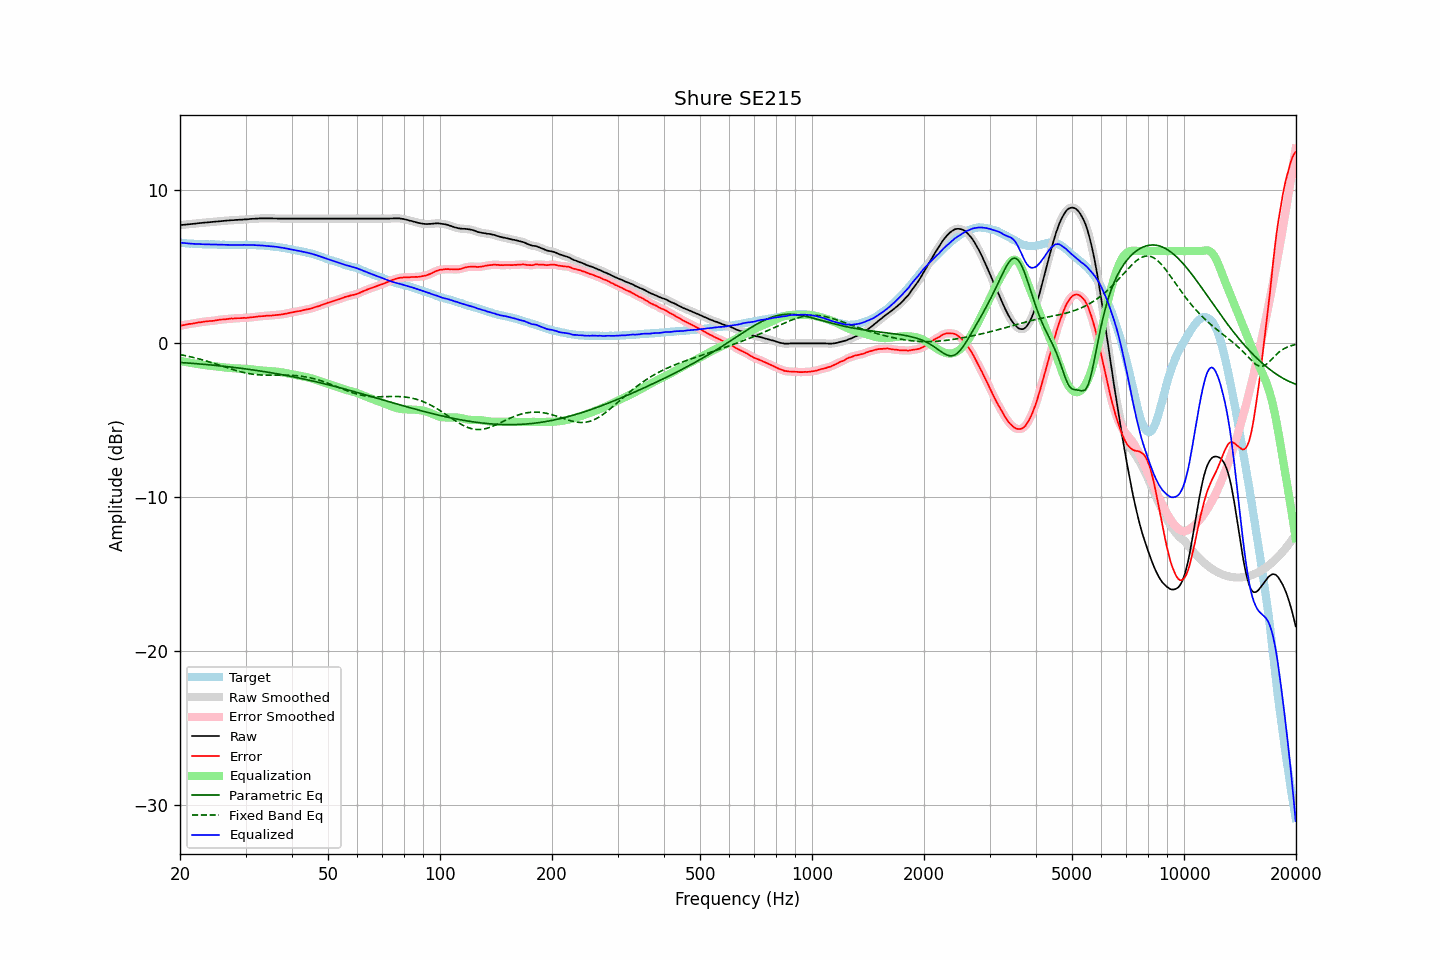

The data file committed next to this chart (first rows):
frequency, raw, error, smoothed, error_smoothed, equalization, parametric_eq, fixed_band_eq, equalized_raw, equalized_smoothed, target
20.00, 7.69, 1.13, 7.69, 1.14, -1.14, -1.24, -0.73, 6.55, 6.55, 6.56
20.20, 7.70, 1.16, 7.70, 1.16, -1.16, -1.25, -0.75, 6.54, 6.54, 6.54
20.40, 7.71, 1.18, 7.71, 1.18, -1.18, -1.26, -0.77, 6.53, 6.53, 6.53
20.61, 7.72, 1.20, 7.72, 1.20, -1.20, -1.27, -0.79, 6.52, 6.52, 6.52
20.81, 7.73, 1.23, 7.73, 1.22, -1.22, -1.27, -0.81, 6.51, 6.51, 6.50
21.02, 7.74, 1.25, 7.74, 1.24, -1.24, -1.28, -0.84, 6.50, 6.50, 6.49
21.23, 7.75, 1.27, 7.75, 1.26, -1.26, -1.29, -0.86, 6.49, 6.49, 6.48
21.44, 7.76, 1.27, 7.76, 1.27, -1.28, -1.30, -0.89, 6.48, 6.48, 6.49
21.66, 7.77, 1.29, 7.77, 1.29, -1.29, -1.30, -0.91, 6.48, 6.47, 6.48
21.87, 7.78, 1.31, 7.78, 1.31, -1.31, -1.31, -0.94, 6.47, 6.47, 6.47
22.09, 7.79, 1.33, 7.79, 1.33, -1.33, -1.32, -0.96, 6.46, 6.46, 6.46
22.31, 7.81, 1.35, 7.81, 1.35, -1.35, -1.33, -0.99, 6.46, 6.46, 6.46
22.54, 7.82, 1.37, 7.82, 1.36, -1.36, -1.34, -1.02, 6.46, 6.46, 6.45
22.76, 7.83, 1.37, 7.83, 1.38, -1.38, -1.35, -1.05, 6.45, 6.45, 6.46
22.99, 7.84, 1.39, 7.84, 1.39, -1.39, -1.36, -1.08, 6.45, 6.45, 6.45
23.22, 7.85, 1.41, 7.85, 1.41, -1.41, -1.37, -1.11, 6.44, 6.44, 6.44
23.45, 7.86, 1.42, 7.86, 1.42, -1.42, -1.37, -1.14, 6.44, 6.44, 6.44
23.69, 7.87, 1.43, 7.87, 1.44, -1.43, -1.38, -1.17, 6.44, 6.44, 6.44
23.92, 7.88, 1.44, 7.88, 1.44, -1.44, -1.39, -1.20, 6.44, 6.44, 6.44
24.16, 7.89, 1.46, 7.89, 1.45, -1.45, -1.40, -1.23, 6.44, 6.44, 6.43
24.40, 7.90, 1.46, 7.90, 1.46, -1.47, -1.41, -1.27, 6.43, 6.43, 6.44
24.65, 7.91, 1.47, 7.91, 1.47, -1.48, -1.42, -1.30, 6.43, 6.43, 6.44
24.89, 7.92, 1.49, 7.92, 1.49, -1.49, -1.43, -1.33, 6.43, 6.43, 6.43
25.14, 7.93, 1.51, 7.93, 1.51, -1.50, -1.44, -1.37, 6.43, 6.43, 6.42
25.39, 7.94, 1.52, 7.94, 1.53, -1.52, -1.46, -1.40, 6.42, 6.42, 6.42
25.65, 7.95, 1.54, 7.95, 1.54, -1.53, -1.47, -1.44, 6.42, 6.42, 6.41
25.91, 7.96, 1.55, 7.96, 1.55, -1.55, -1.48, -1.47, 6.41, 6.41, 6.41
26.16, 7.97, 1.55, 7.97, 1.56, -1.56, -1.49, -1.51, 6.41, 6.41, 6.42
26.43, 7.97, 1.56, 7.97, 1.56, -1.57, -1.50, -1.54, 6.40, 6.40, 6.41
26.69, 7.98, 1.58, 7.98, 1.58, -1.58, -1.51, -1.58, 6.40, 6.40, 6.40
26.96, 7.99, 1.59, 7.99, 1.59, -1.59, -1.52, -1.61, 6.40, 6.40, 6.40
27.23, 8.00, 1.61, 8.00, 1.60, -1.60, -1.54, -1.64, 6.40, 6.40, 6.39
27.50, 8.01, 1.62, 8.01, 1.61, -1.61, -1.55, -1.68, 6.40, 6.40, 6.39
27.77, 8.01, 1.61, 8.01, 1.62, -1.62, -1.56, -1.71, 6.39, 6.40, 6.40
28.05, 8.02, 1.62, 8.02, 1.62, -1.62, -1.57, -1.74, 6.40, 6.40, 6.40
28.33, 8.03, 1.63, 8.03, 1.63, -1.63, -1.58, -1.77, 6.40, 6.40, 6.40
28.62, 8.03, 1.64, 8.03, 1.63, -1.63, -1.60, -1.80, 6.40, 6.40, 6.39
28.90, 8.04, 1.64, 8.04, 1.64, -1.64, -1.61, -1.83, 6.40, 6.40, 6.40
29.19, 8.04, 1.64, 8.04, 1.64, -1.64, -1.62, -1.86, 6.40, 6.40, 6.40
29.48, 8.05, 1.65, 8.05, 1.65, -1.65, -1.64, -1.88, 6.40, 6.40, 6.40
29.78, 8.06, 1.66, 8.06, 1.65, -1.65, -1.65, -1.91, 6.41, 6.40, 6.40
30.08, 8.06, 1.64, 8.06, 1.66, -1.66, -1.67, -1.93, 6.40, 6.40, 6.42
30.38, 8.07, 1.67, 8.07, 1.66, -1.67, -1.68, -1.95, 6.40, 6.40, 6.40
30.68, 8.08, 1.68, 8.08, 1.68, -1.68, -1.69, -1.97, 6.40, 6.40, 6.40
30.99, 8.09, 1.69, 8.09, 1.69, -1.69, -1.71, -1.99, 6.40, 6.40, 6.40
31.30, 8.10, 1.70, 8.10, 1.70, -1.70, -1.72, -2.00, 6.40, 6.40, 6.40
31.61, 8.10, 1.70, 8.10, 1.71, -1.71, -1.74, -2.02, 6.39, 6.39, 6.40
31.93, 8.11, 1.73, 8.11, 1.72, -1.72, -1.75, -2.03, 6.39, 6.38, 6.38
32.24, 8.11, 1.73, 8.11, 1.74, -1.74, -1.77, -2.04, 6.38, 6.38, 6.38
32.57, 8.12, 1.75, 8.12, 1.75, -1.75, -1.78, -2.05, 6.37, 6.37, 6.37
32.89, 8.13, 1.76, 8.13, 1.76, -1.76, -1.80, -2.06, 6.37, 6.37, 6.37
33.22, 8.13, 1.77, 8.13, 1.77, -1.77, -1.82, -2.06, 6.36, 6.36, 6.36
33.55, 8.13, 1.77, 8.13, 1.77, -1.78, -1.83, -2.07, 6.35, 6.36, 6.36
33.89, 8.13, 1.78, 8.13, 1.78, -1.78, -1.85, -2.07, 6.35, 6.35, 6.35
34.23, 8.13, 1.80, 8.13, 1.79, -1.79, -1.87, -2.07, 6.34, 6.34, 6.33
34.57, 8.13, 1.80, 8.13, 1.80, -1.80, -1.88, -2.07, 6.33, 6.33, 6.33
34.92, 8.13, 1.81, 8.13, 1.81, -1.81, -1.90, -2.07, 6.32, 6.32, 6.32
35.27, 8.13, 1.81, 8.13, 1.81, -1.82, -1.92, -2.07, 6.31, 6.31, 6.32
35.62, 8.12, 1.83, 8.12, 1.82, -1.82, -1.94, -2.07, 6.30, 6.30, 6.29
35.97, 8.12, 1.83, 8.12, 1.83, -1.83, -1.95, -2.07, 6.29, 6.29, 6.29
... 635 more rows
